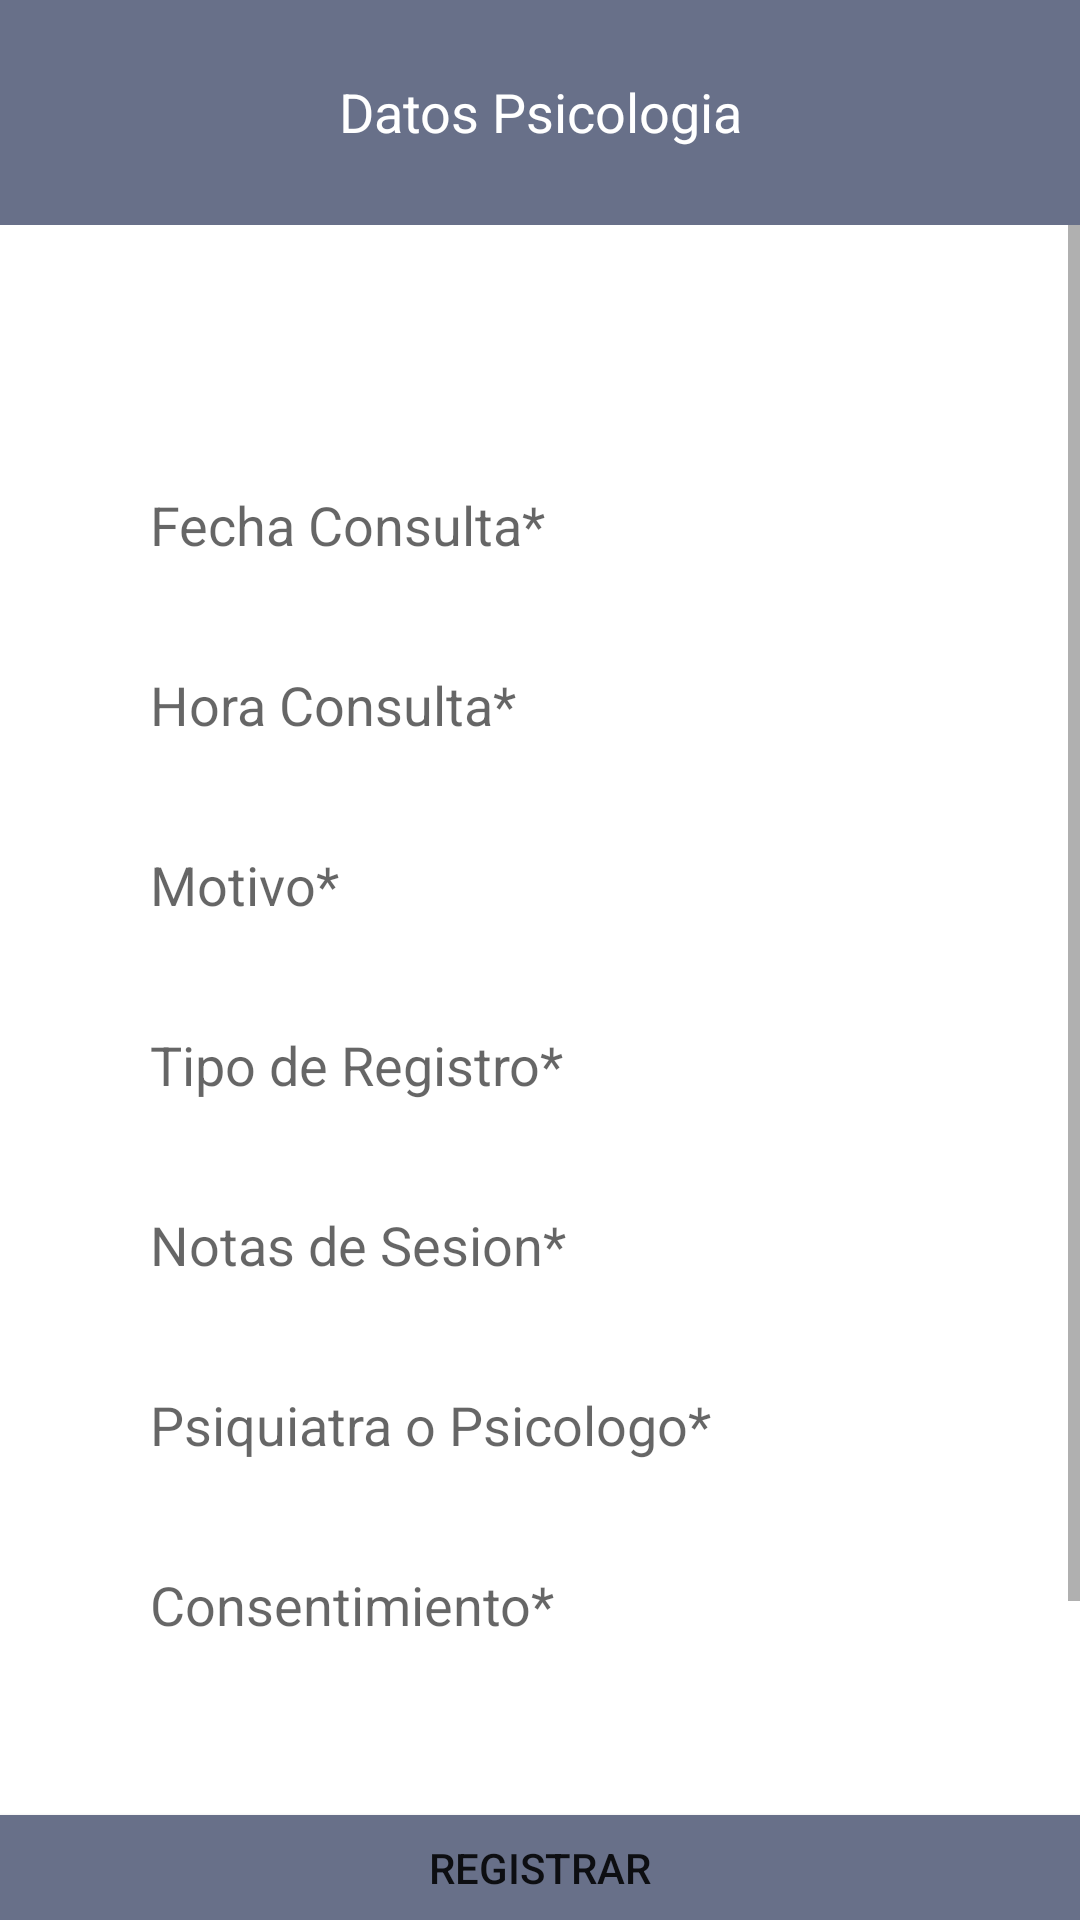

This screen was rendered from an Android layout file. Write that file and the resources it references.
<!-- AndroidManifest.xml: application theme Theme.DIF -->
<!-- res/layout/activity_datos_psicologia.xml -->
<?xml version="1.0" encoding="utf-8"?>
<RelativeLayout xmlns:android="http://schemas.android.com/apk/res/android"
    xmlns:app="http://schemas.android.com/apk/res-auto"
    xmlns:tools="http://schemas.android.com/tools"
    android:layout_width="match_parent"
    android:layout_height="match_parent"
    tools:context=".DatosPsicologia">

    <TextView
        android:id="@+id/text1"
        android:layout_width="match_parent"
        android:layout_height="75dp"
        android:background="#687089"
        android:paddingTop="25dp"
        android:text="Datos Psicologia"
        android:textAlignment="center"
        android:textColor="#FFFFFF"
        android:textSize="18sp" />

    <ScrollView
        android:id="@+id/referenciaxd"
        android:layout_width="match_parent"
        android:layout_height="500dp"
        android:layout_marginTop="75dp">

        <LinearLayout
            android:layout_width="match_parent"
            android:layout_height="500dp"
            android:orientation="vertical">


            <EditText
                android:id="@+id/PsiFechaRegistro"
                android:layout_width="match_parent"
                android:layout_height="50dp"
                android:layout_below="@+id/text1"
                android:layout_marginLeft="50dp"
                android:layout_marginTop="75dp"
                android:layout_marginRight="50dp"
                android:background="#FFFFFF"
                android:ems="10"
                android:clickable="true"
                android:focusable="false"
                android:hint="Fecha Consulta*"
                android:inputType="date"
                android:paddingRight="15dp"
                android:textColor="#000000"
                android:textColorHint="#99000000" />

            <EditText
                android:id="@+id/PsiHoraConsulta"
                android:layout_width="match_parent"
                android:layout_height="50dp"
                android:layout_below="@+id/PsiFechaRegistro"
                android:layout_marginLeft="50dp"
                android:layout_marginTop="10dp"
                android:layout_marginRight="50dp"
                android:background="#FFFFFF"
                android:ems="10"
                android:clickable="true"
                android:focusable="false"
                android:hint="Hora Consulta*"
                android:inputType="time"
                android:paddingRight="15dp"
                android:textColor="#000000"
                android:textColorHint="#99000000" />


            <EditText
                android:id="@+id/PsiMotivo"
                android:layout_width="match_parent"
                android:layout_height="50dp"
                android:layout_below="@+id/PsiHoraConsulta"
                android:layout_marginLeft="50dp"
                android:layout_marginTop="10dp"
                android:layout_marginRight="50dp"
                android:background="#FFFFFF"
                android:ems="10"
                android:hint="Motivo*"
                android:inputType="text"
                android:paddingRight="15dp"
                android:textColor="#000000"
                android:textColorHint="#99000000" />

            <EditText
                android:id="@+id/PsiTipo"
                android:layout_width="match_parent"
                android:layout_height="50dp"
                android:layout_below="@+id/PsiMotivo"
                android:layout_marginLeft="50dp"
                android:layout_marginTop="10dp"
                android:layout_marginRight="50dp"
                android:background="#FFFFFF"
                android:ems="10"
                android:hint="Tipo de Registro*"
                android:inputType="text"
                android:paddingRight="15dp"
                android:textColor="#000000"
                android:textColorHint="#99000000" />

            <EditText
                android:id="@+id/PsiNotas"
                android:layout_width="match_parent"
                android:layout_height="50dp"
                android:layout_below="@+id/PsiTipo"
                android:layout_marginLeft="50dp"
                android:layout_marginTop="10dp"
                android:layout_marginRight="50dp"
                android:background="#FFFFFF"
                android:ems="10"
                android:hint="Notas de Sesion*"
                android:inputType="text"
                android:textColor="#000000"
                android:textColorHint="#99000000" />

            <EditText
                android:id="@+id/PsiPsiquiatra"
                android:layout_width="match_parent"
                android:layout_height="50dp"
                android:layout_below="@+id/EditRespiracion"
                android:layout_marginLeft="50dp"
                android:layout_marginTop="10dp"
                android:layout_marginRight="50dp"
                android:background="#FFFFFF"
                android:ems="10"
                android:hint="Psiquiatra o Psicologo*"
                android:inputType="text"
                android:paddingRight="15dp"
                android:textColor="#000000"
                android:textColorHint="#99000000" />

            <EditText
                android:id="@+id/PsiConsentimiento"
                android:layout_width="match_parent"
                android:layout_height="50dp"
                android:layout_below="@+id/PsiPsiquiatra"
                android:layout_marginLeft="50dp"
                android:layout_marginTop="10dp"
                android:layout_marginRight="50dp"
                android:background="#FFFFFF"
                android:ems="10"
                android:hint="Consentimiento*"
                android:inputType="number"
                android:paddingRight="15dp"
                android:textColor="#000000"
                android:textColorHint="#99000000" />

            <EditText
                android:id="@+id/PsiEstado"
                android:layout_width="match_parent"
                android:layout_height="50dp"
                android:layout_below="@+id/PsiConsentimiento"
                android:layout_marginLeft="50dp"
                android:layout_marginTop="10dp"
                android:layout_marginRight="50dp"
                android:background="#FFFFFF"
                android:ems="10"
                android:hint="Estado*"
                android:inputType="text"
                android:paddingRight="15dp"
                android:textColor="#000000"
                android:textColorHint="#99000000" />

        </LinearLayout>
    </ScrollView>

    <Button
        android:id="@+id/registrar"
        android:layout_width="match_parent"
        android:layout_height="wrap_content"
        android:layout_below="@+id/referenciaxd"
        android:layout_marginTop="30dp"
        android:background="#687089"
        android:text="Registrar"
        app:backgroundTint="#687089" />

    <TextView
        android:id="@+id/text2"
        android:layout_width="match_parent"
        android:layout_height="75dp"
        android:paddingTop="25dp"
        android:text="Datos Psicologia"
        android:textAlignment="center"
        android:textSize="18sp"
        android:layout_below="@id/registrar"/>

</RelativeLayout>
<!-- resources referenced by this layout -->
<resources>
  <style name="Theme.DIF" parent="Theme.MaterialComponents.DayNight.DarkActionBar">
          
          <item name="colorPrimary">@color/purple_500</item>
          <item name="colorPrimaryVariant">@color/purple_700</item>
          <item name="colorOnPrimary">@color/white</item>
          
          <item name="colorSecondary">@color/teal_200</item>
          <item name="colorSecondaryVariant">@color/teal_700</item>
          <item name="colorOnSecondary">@color/black</item>
          
          <item name="android:statusBarColor" tools:targetApi="l">?attr/colorPrimaryVariant</item>
          
      </style>
  <!-- not gathered from this repository: default colours our renderer supplied (Android Studio template values) -->
  <color name="purple_500">#FF6200EE</color>
  <color name="purple_700">#FF3700B3</color>
  <color name="teal_200">#FF03DAC5</color>
  <color name="teal_700">#FF018786</color>
  <color name="black">#FF000000</color>
  <color name="white">#FFFFFFFF</color>
</resources>
